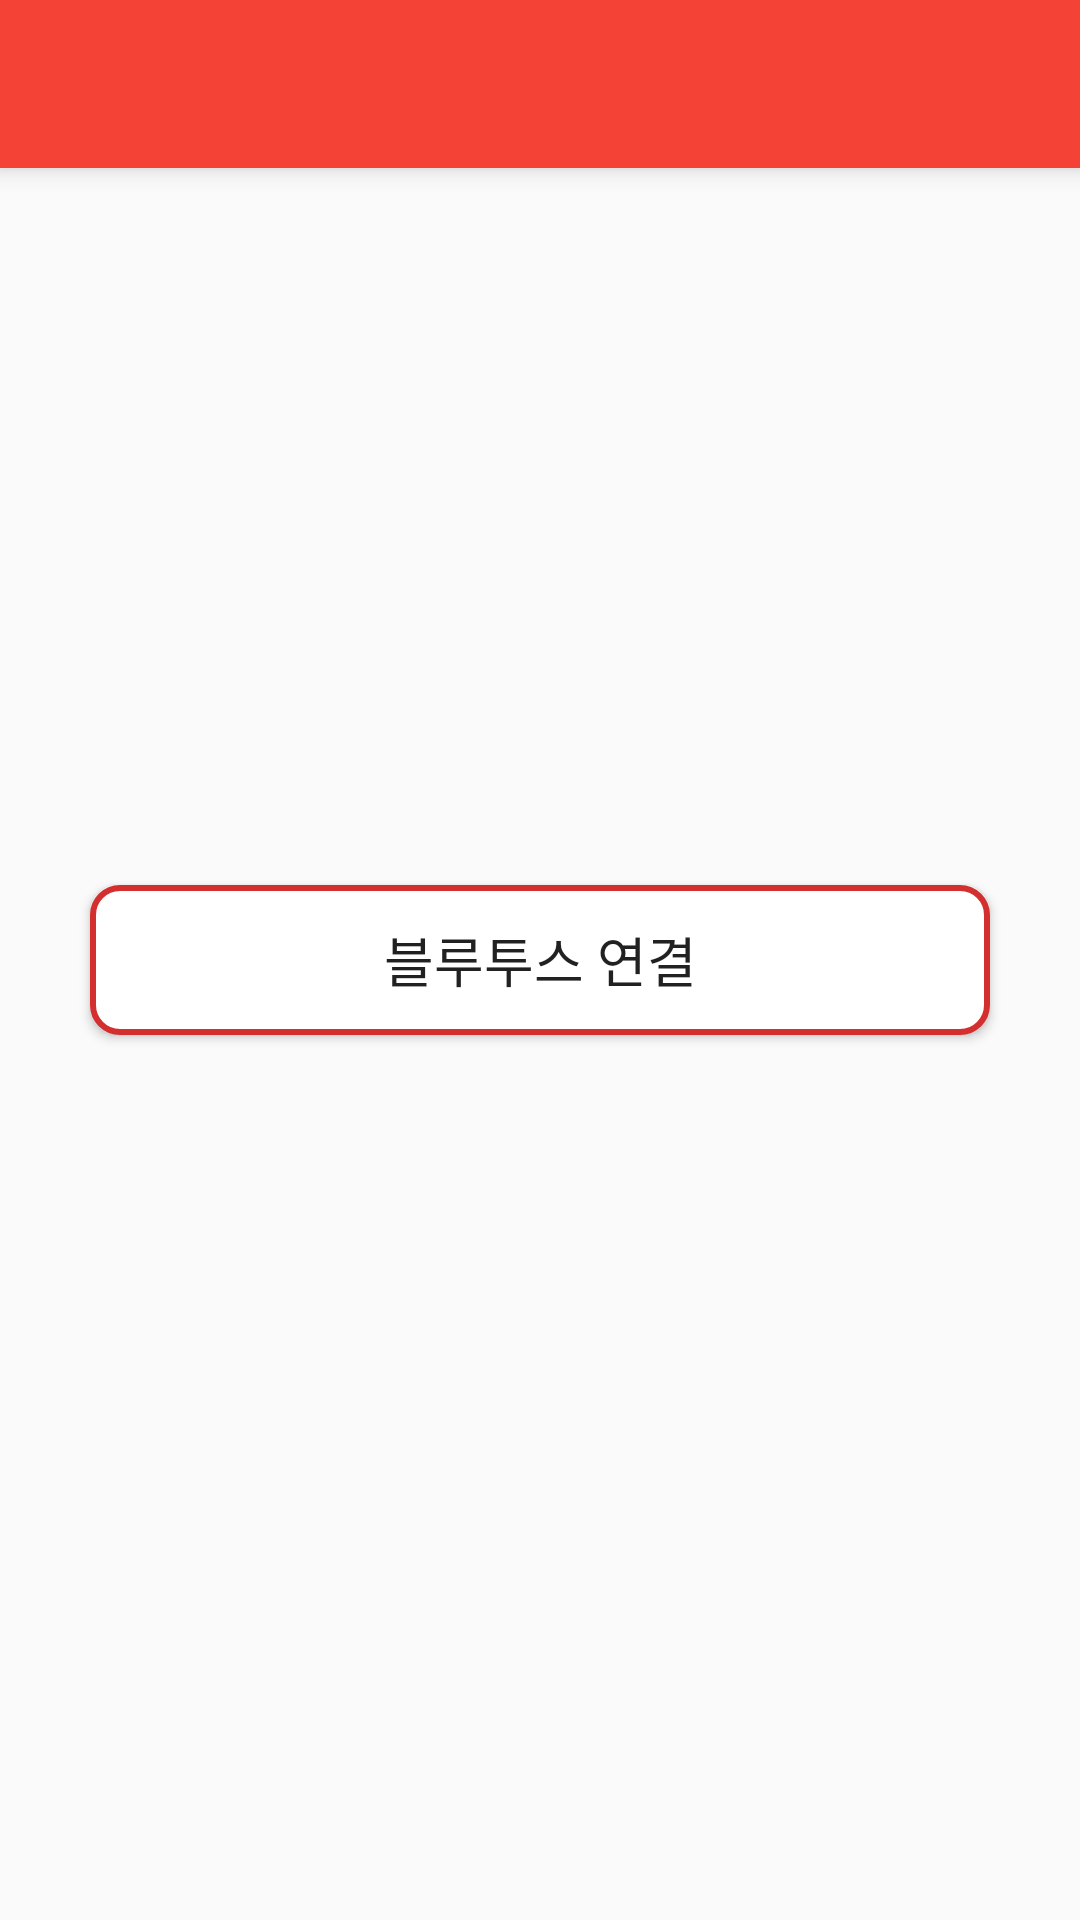

This screen was rendered from an Android layout file. Write that file and the resources it references.
<!-- AndroidManifest.xml: application theme AppTheme -->
<!-- res/layout/activity_bluetooth_register.xml -->
<?xml version="1.0" encoding="utf-8"?>
<RelativeLayout
    xmlns:android="http://schemas.android.com/apk/res/android"
    android:orientation="vertical"
    android:layout_width="match_parent"
    android:layout_height="match_parent">

    <android.support.v7.widget.Toolbar xmlns:android="http://schemas.android.com/apk/res/android"
        android:id="@+id/toolbar"
        style="@style/ToolBarStyle"
        android:layout_width="match_parent"
        android:layout_height="wrap_content"
        android:background="?attr/colorPrimary"
        android:elevation="5dp"
        android:minHeight="@dimen/abc_action_bar_default_height_material"></android.support.v7.widget.Toolbar>

    <Button
        android:id="@+id/pairingStart"
        android:text="블루투스 연결"
        android:textSize="18dp"
        android:onClick="onBluetoothStartClick"
        android:layout_width="300dp"
        android:layout_height="50dp"
        android:layout_centerHorizontal="true"
        android:layout_centerVertical="true"
        android:layout_gravity="center_horizontal"
        android:background="@drawable/button_style" />

</RelativeLayout>
<!-- resources referenced by this layout -->
<resources>
  <!-- drawable button_style (drawable) -->
  <?xml version="1.0" encoding="utf-8"?>
  <shape xmlns:android="http://schemas.android.com/apk/res/android"
      android:shape="rectangle">
      <solid android:color="#FFF" />
      <stroke
          android:width="2dp"
          android:color="@color/red_dark" />
      <corners android:radius="9dp" />
  </shape>
  <style name="ToolBarStyle" parent="">
          <item name="theme">@style/ThemeOverlay.AppCompat.Dark.ActionBar</item>
      </style>
  <style name="AppTheme" parent="Theme.AppCompat.Light.NoActionBar">
          
          <item name="colorPrimary">@color/red</item>
          <item name="colorPrimaryDark">@color/red_dark</item>
          <item name="colorAccent">@color/red</item>
      </style>
  <color name="red_dark">#D32F2F</color>
  <color name="red">#F44336</color>
</resources>
